Labelled photos from "retinal_images", an image-classification folder in prisi8379/Retiscan_Miniproject. The possible labels are: mild diabetic retinopathy, moderate diabetic retinopathy, proliferative diabetic retinopathy, severe diabetic retinopathy.

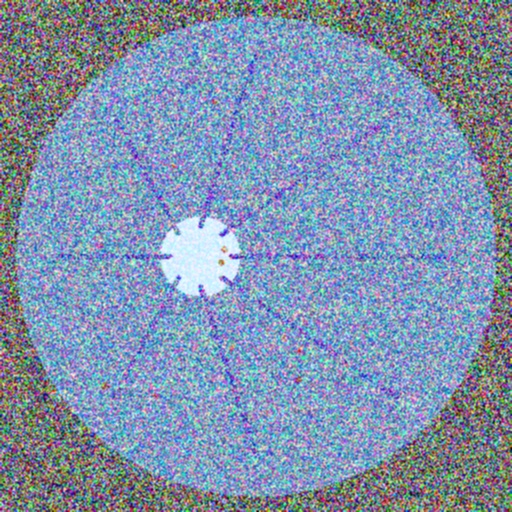
Label: moderate diabetic retinopathy

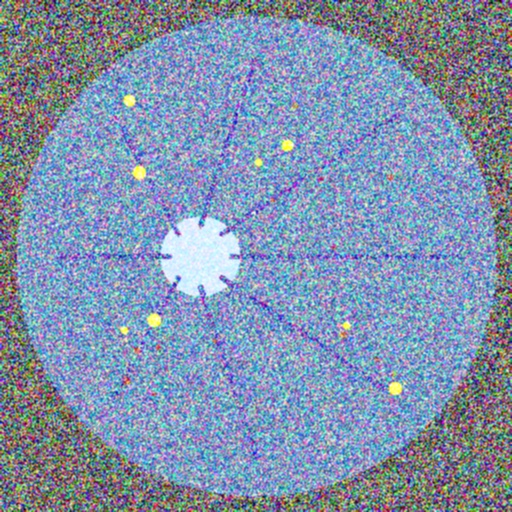
Label: severe diabetic retinopathy

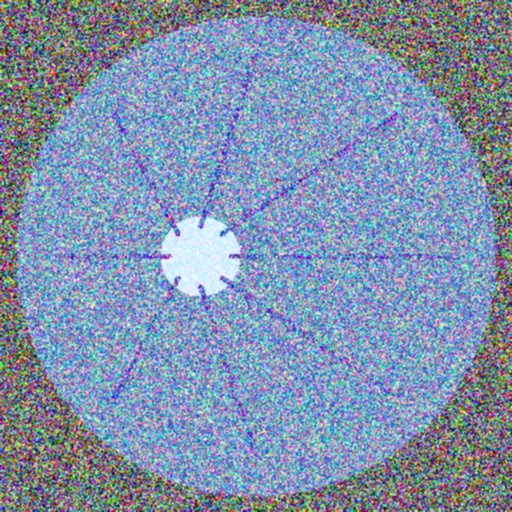
Label: mild diabetic retinopathy

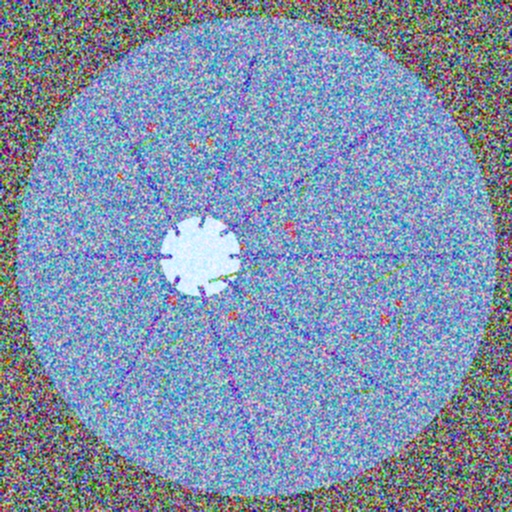
Label: proliferative diabetic retinopathy

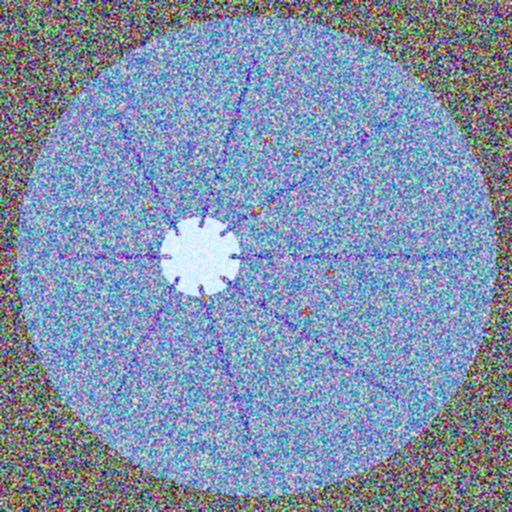
Label: moderate diabetic retinopathy

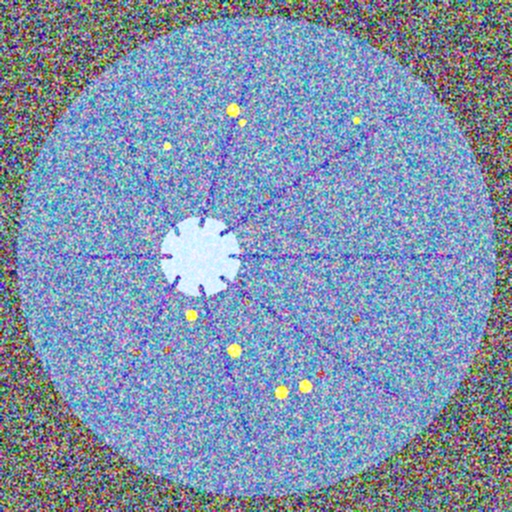
Label: severe diabetic retinopathy
